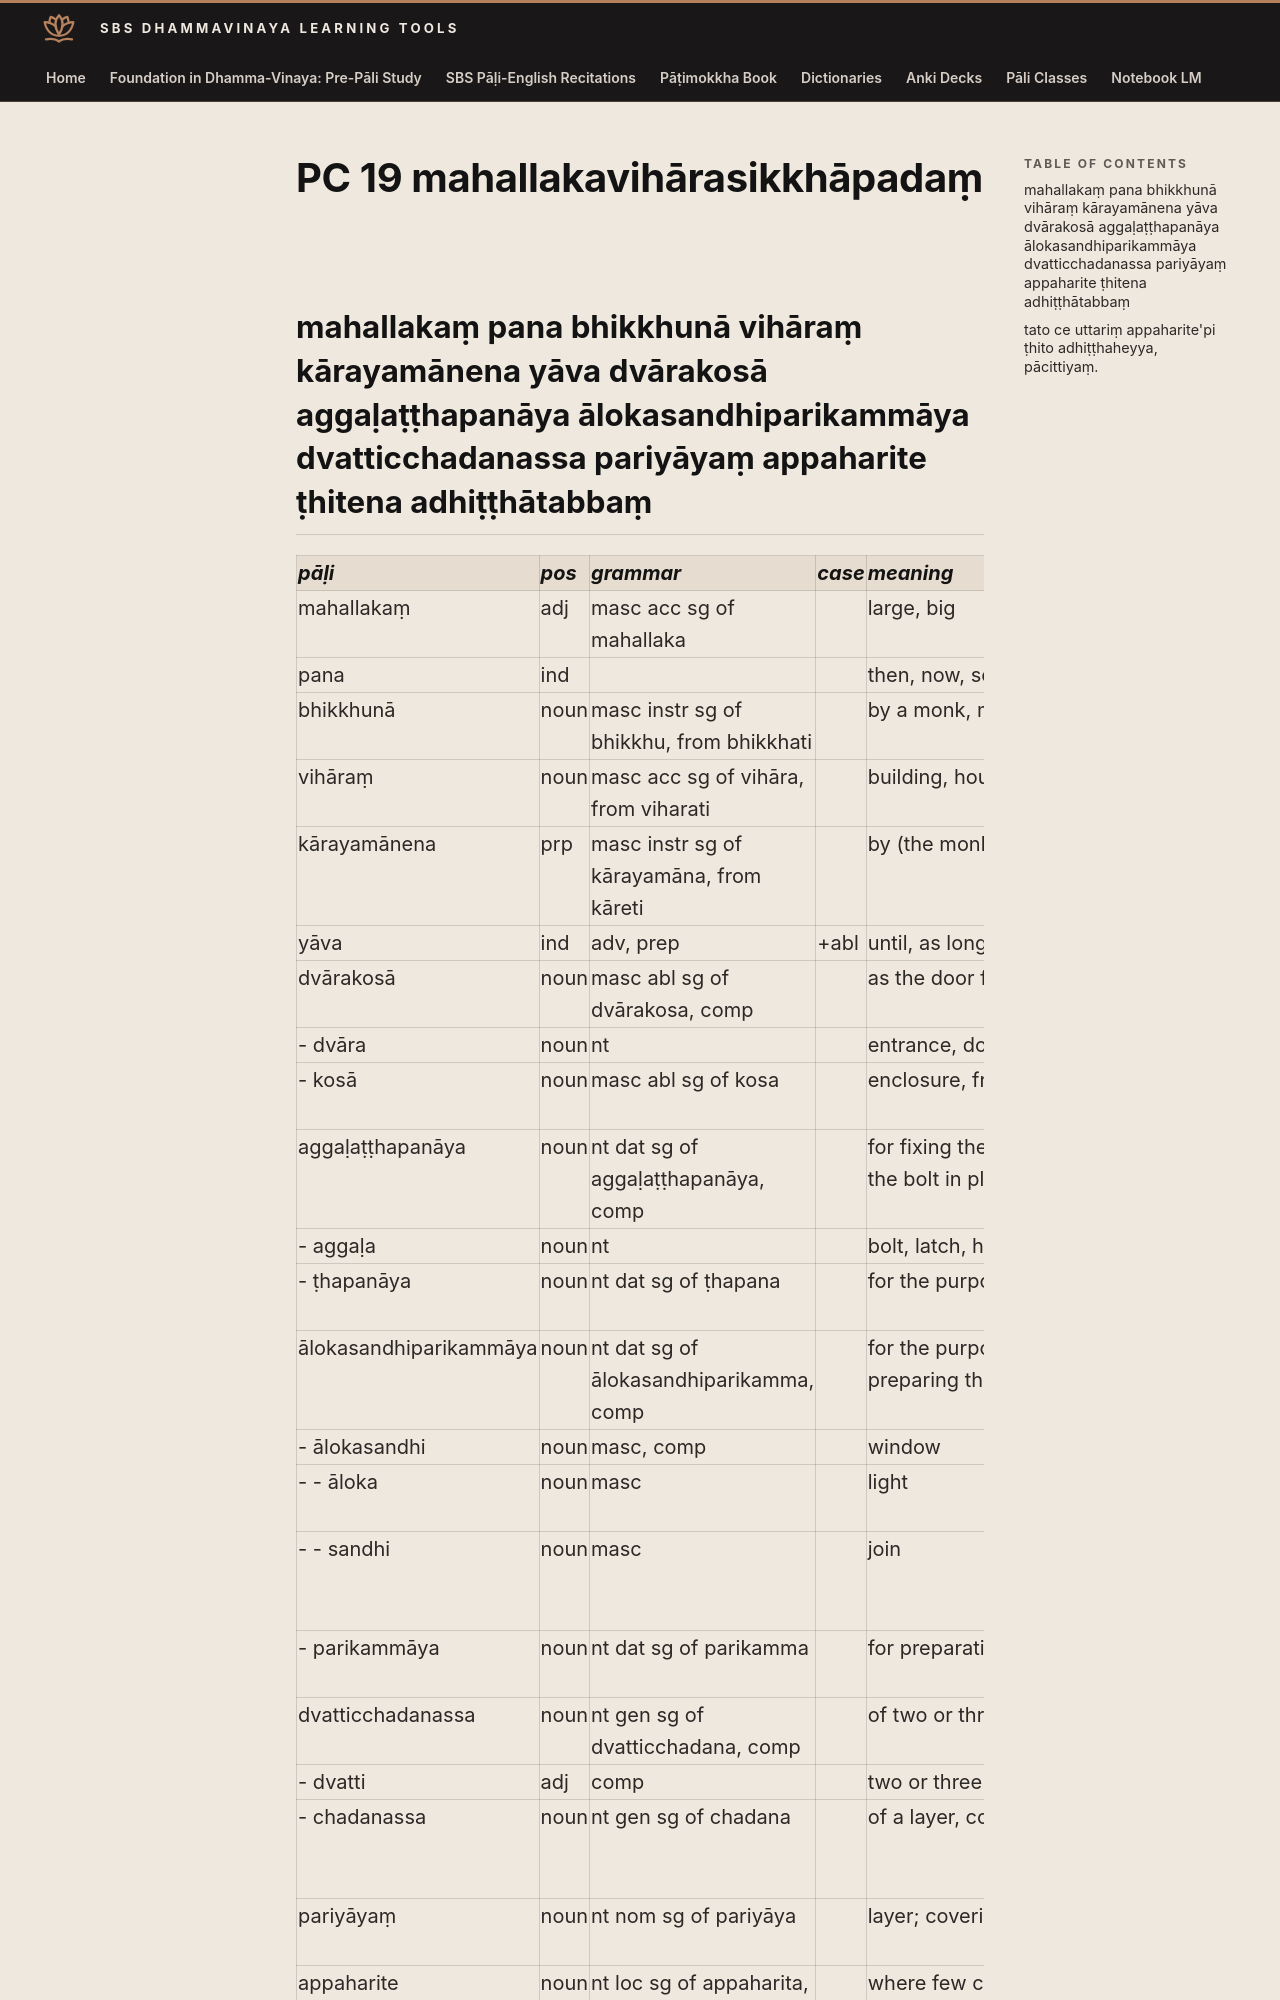

repository: sasanarakkha/study-tools · page: 6-pali-class/bhikkhu-patimokkha/078-pc-19/index.html · generator: mkdocs

# PC 19 mahallakavihārasikkhāpadaṃ

## mahallakaṃ pana bhikkhunā vihāraṃ kārayamānena yāva dvārakosā aggaḷaṭṭhapanāya ālokasandhiparikammāya dvatticchadanassa pariyāyaṃ appaharite ṭhitena adhiṭṭhātabbaṃ
